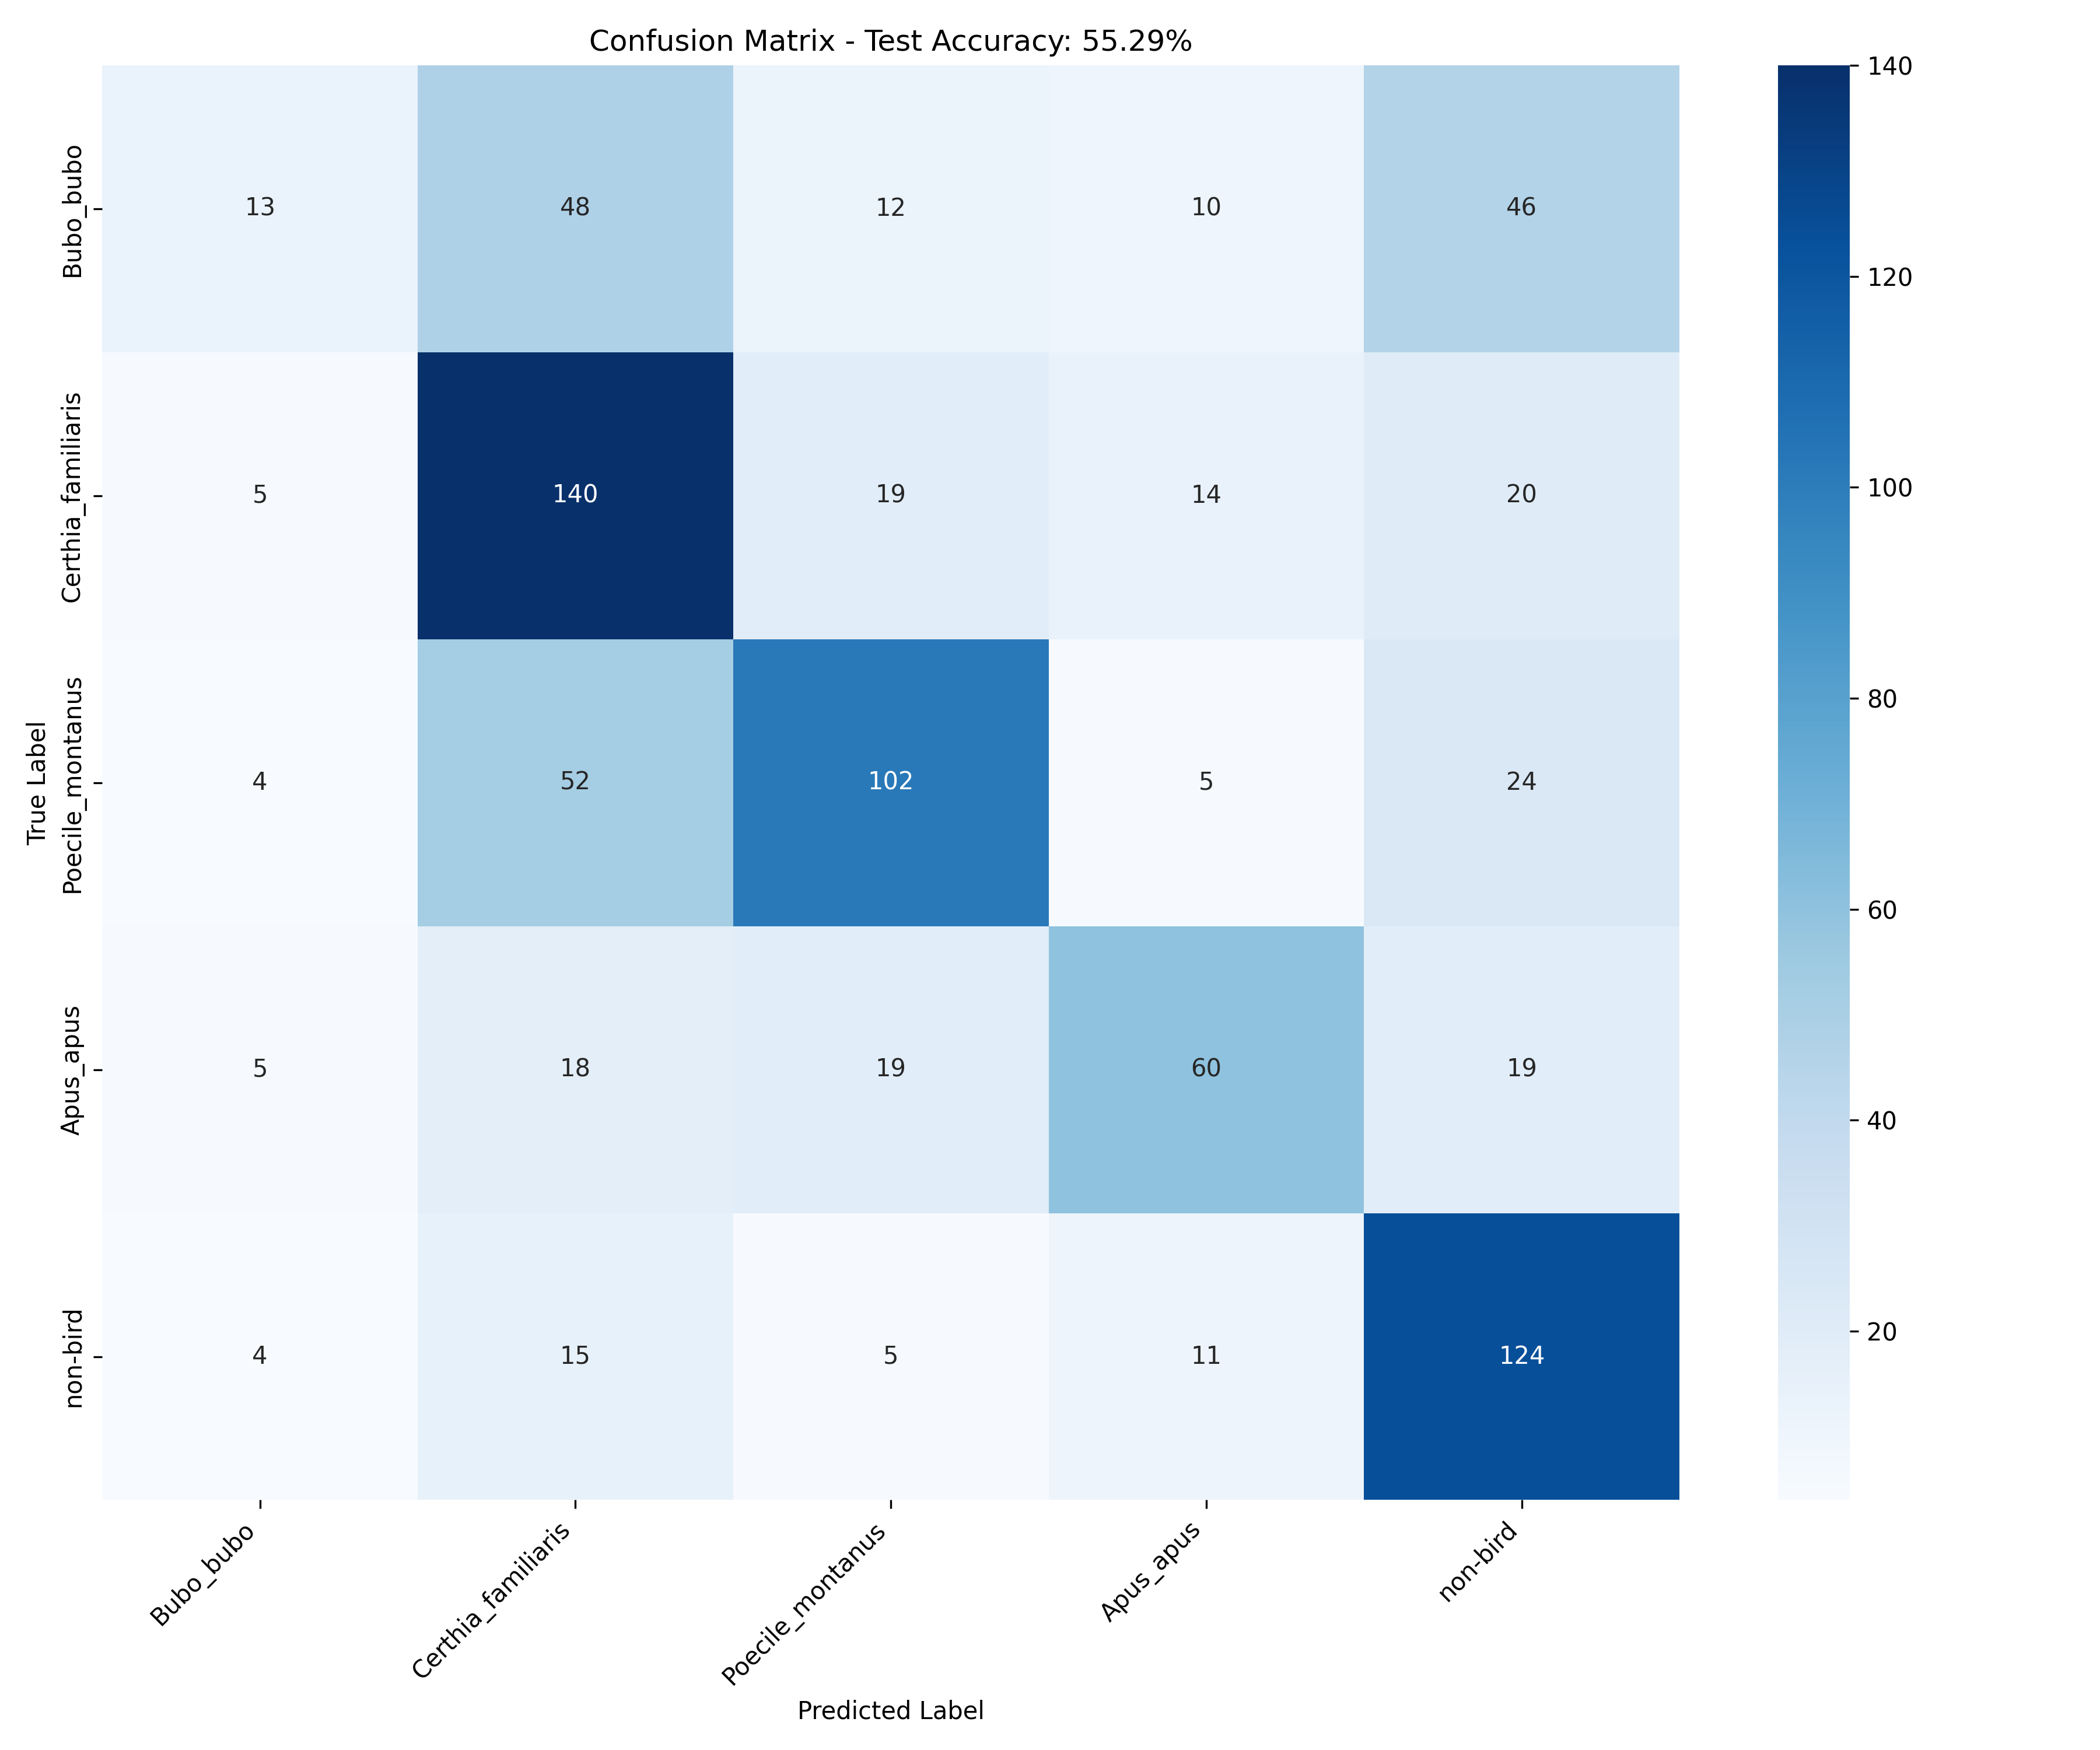

Values plotted in this chart, from the file beside it:
, Bubo_bubo, Certhia_familiaris, Poecile_montanus, Apus_apus, non-bird
Bubo_bubo, 13, 48, 12, 10, 46
Certhia_familiaris, 5, 140, 19, 14, 20
Poecile_montanus, 4, 52, 102, 5, 24
Apus_apus, 5, 18, 19, 60, 19
non-bird, 4, 15, 5, 11, 124
